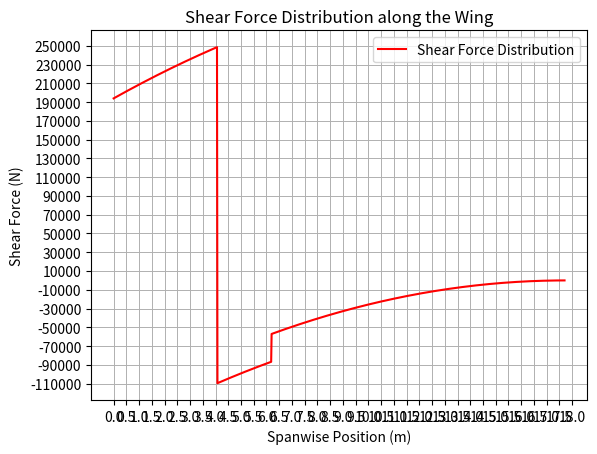
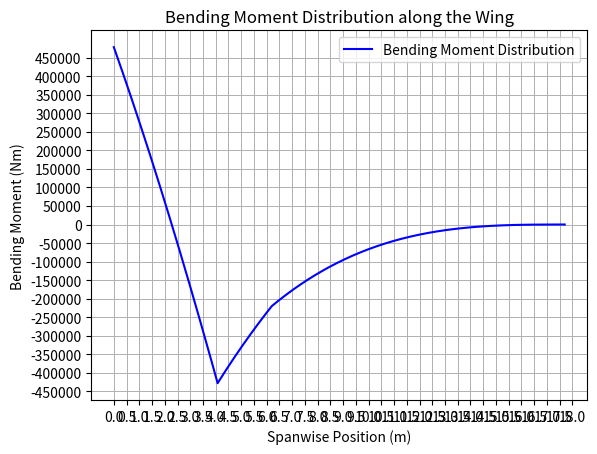

These figures' Python source, in order:
import numpy as np
import matplotlib.pyplot as plt

# Distributed load function
def distributed_load(x):
    # Distributed load function f(x) = 15172.8 - 855.3 * x
    return 15172.8 - 855.3 * x

# Shear force distribution function
def shear_force_distribution(x_vals, load_vals, engine_position, engine_weight):
    # Convert engine weight from kg to Newtons (multiply by gravitational acceleration)
    engine_force = engine_weight * 9.81
    
    # Initialize shear force array
    shear_force_vals = np.zeros(len(x_vals))
    
    # Calculate shear force at each spanwise point, starting from the tip towards the root
    total_load = 0.0
    for i in reversed(range(len(x_vals))):
        total_load += load_vals[i] * (x_vals[1] - x_vals[0])  # Accumulate load contributions
        if x_vals[i] <= landing_gear_position:
            shear_force_vals[i] = - total_load + landing_gear_force - engine_force
        elif x_vals[i] <= engine_position:
            shear_force_vals[i] = - total_load - engine_force    
        else:
            shear_force_vals[i] = - total_load
    
    return shear_force_vals

# Bending moment distribution function
def bending_moment_distribution(x_vals, shear_force_vals):
    # Initialize bending moment array
    bending_moment_vals = np.zeros(len(x_vals))
    
    # Integrate shear force to calculate bending moment, starting from the tip towards the root
    total_moment = 0.0
    for i in reversed(range(len(x_vals) - 1)):
        dx = x_vals[i+1] - x_vals[i]
        total_moment += shear_force_vals[i] * dx
        bending_moment_vals[i] = total_moment
    
    return bending_moment_vals

# Plotting shear force distribution
def plot_shear_force_distribution(x_vals, shear_force_vals):
    plt.figure()
    plt.plot(x_vals, shear_force_vals, label='Shear Force Distribution', color='r')
    plt.xlabel('Spanwise Position (m)')
    plt.ylabel('Shear Force (N)')
    plt.title('Shear Force Distribution along the Wing')
    plt.legend()
    plt.grid(which='major', linestyle='-', linewidth=0.7)
    plt.xticks(np.arange(0, 18.5, 0.5))  # Denser x-axis ticks
    plt.yticks(np.arange(round(min(shear_force_vals) + min(shear_force_vals)/20,-4), round(max(shear_force_vals) + max(shear_force_vals)/20,-4), round(max(shear_force_vals)/10,-4)))  # Denser y-axis ticks
    plt.show()

# Plotting bending moment distribution
def plot_bending_moment_distribution(x_vals, bending_moment_vals):
    plt.figure()
    plt.plot(x_vals, bending_moment_vals, label='Bending Moment Distribution', color='b')
    plt.xlabel('Spanwise Position (m)')
    plt.ylabel('Bending Moment (Nm)')
    plt.title('Bending Moment Distribution along the Wing')
    plt.legend()
    plt.grid(which='major', linestyle='-', linewidth=0.7)
    plt.xticks(np.arange(0, 18.5, 0.5))  # Denser x-axis ticks
    plt.yticks(np.arange(round(min(bending_moment_vals) + min(bending_moment_vals)/20,-4), round(max(bending_moment_vals) + max(bending_moment_vals)/20,-4), round(max(bending_moment_vals)/10,-4)))  # Denser y-axis ticks
    plt.show()

# Given parameters
span = 17.7  # meters (wing span)
engine_position = 6.2  # meters from the center (location of the engine)
engine_weight = 3008  # kg (weight of the engine)
landing_gear_position = 4.07  # meters from the center
landing_gear_force = 358139  # Newtons

# Create an array of spanwise positions from root (0) to tip (span)
x_vals = np.linspace(0, span, 1000)

# Calculate the distributed load at each spanwise point
load_vals = distributed_load(x_vals)

# Calculate shear force distribution
shear_force_vals = shear_force_distribution(x_vals, load_vals, engine_position, engine_weight)

# Calculate bending moment distribution
bending_moment_vals = bending_moment_distribution(x_vals, shear_force_vals)

# Plot the shear force distribution
plot_shear_force_distribution(x_vals, shear_force_vals)

# Plot the bending moment distribution
plot_bending_moment_distribution(x_vals, bending_moment_vals)
